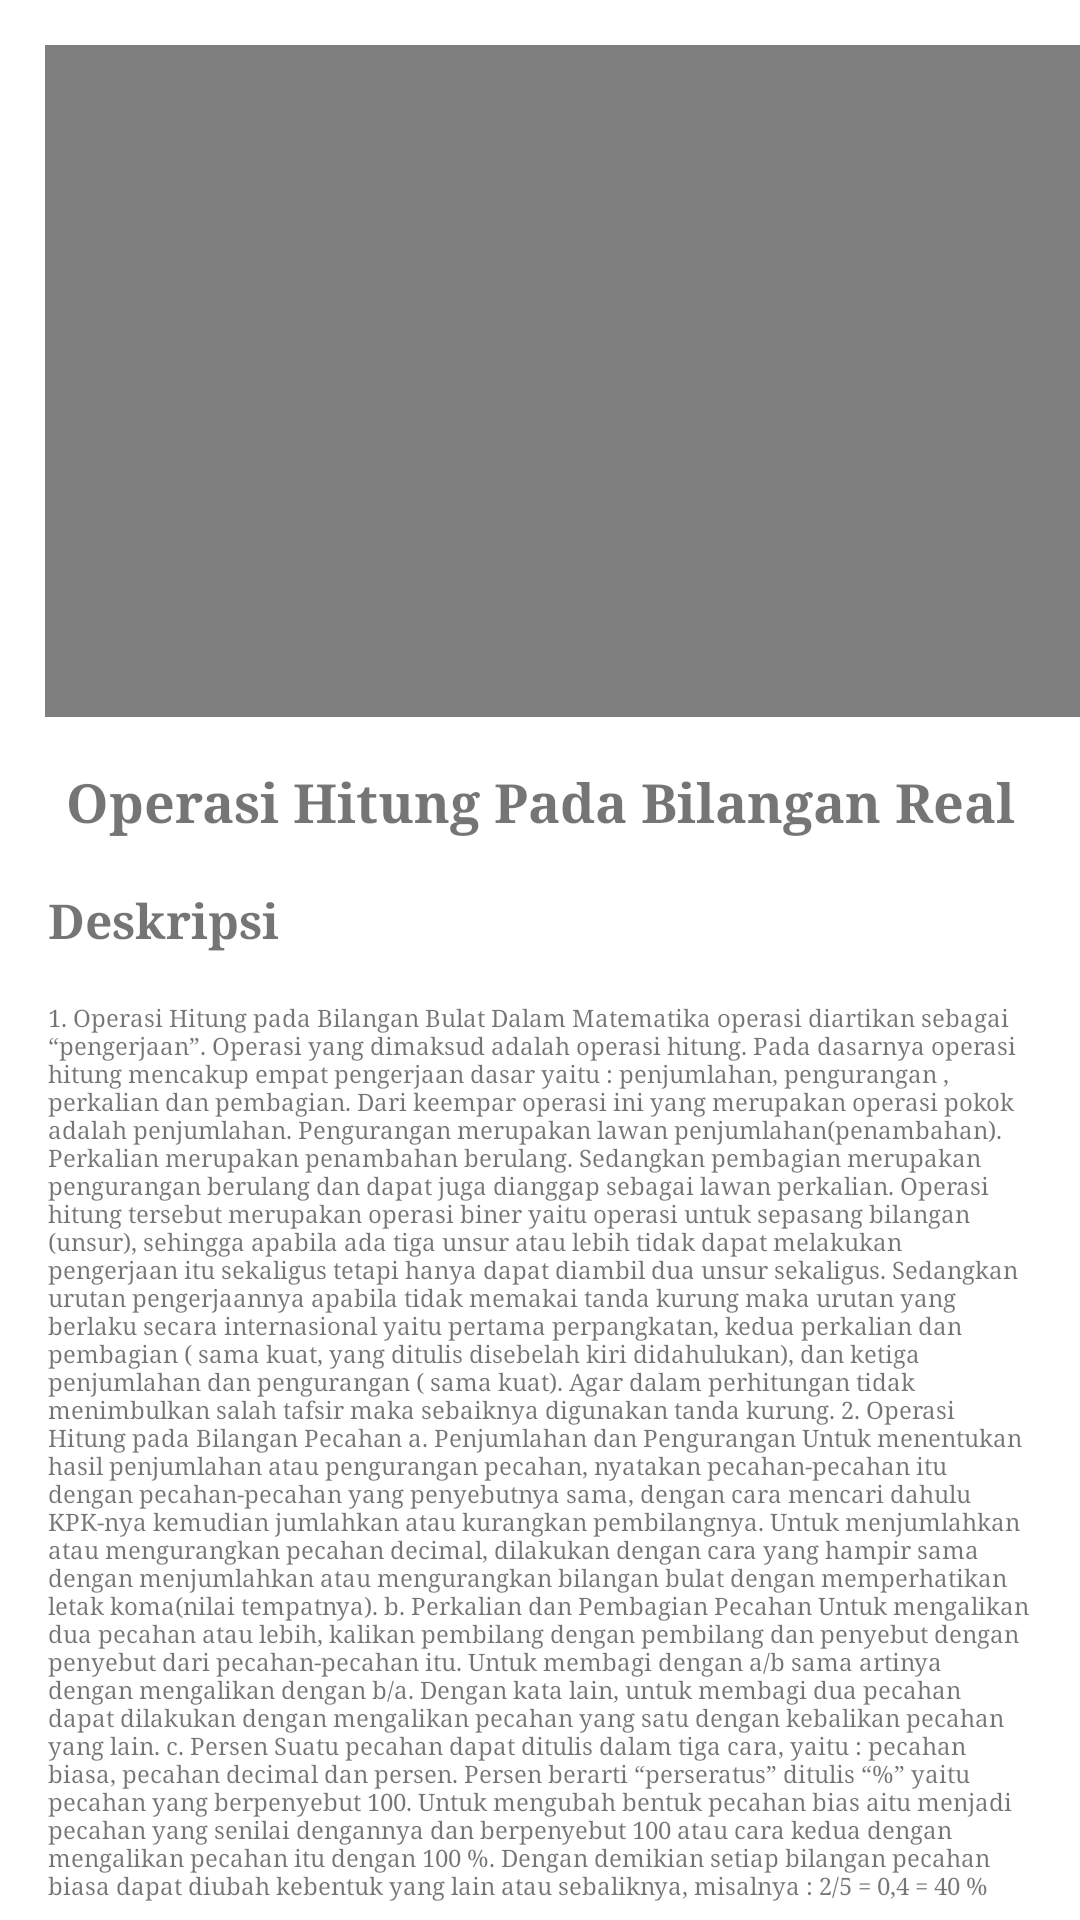

Layout XML and referenced resources for this Android screen:
<!-- AndroidManifest.xml: application theme Theme.BelajarMatematika -->
<!-- res/layout/activity_video_operasi.xml -->
<?xml version="1.0" encoding="utf-8"?>
<androidx.constraintlayout.widget.ConstraintLayout xmlns:android="http://schemas.android.com/apk/res/android"
    xmlns:app="http://schemas.android.com/apk/res-auto"
    xmlns:tools="http://schemas.android.com/tools"
    android:layout_width="match_parent"
    android:layout_height="match_parent"
    tools:context=".tampilan.VideoOperasi">

    <FrameLayout
        android:id="@+id/frameLayout"
        android:layout_width="wrap_content"
        android:layout_height="wrap_content">

        <VideoView
            android:id="@+id/myVideo"
            android:layout_width="380dp"
            android:layout_height="224dp"
            android:layout_marginLeft="15dp"
            android:layout_marginTop="15dp"
            android:layout_marginRight="15dp" />
    </FrameLayout>

    <TextView
        android:id="@+id/textView"
        android:layout_width="wrap_content"
        android:layout_height="wrap_content"
        android:fontFamily="serif"
        android:text="@string/operasi"
        android:layout_marginTop="16dp"
        android:textSize="18sp"
        android:textStyle="bold"
        app:layout_constraintEnd_toEndOf="@+id/frameLayout"
        app:layout_constraintStart_toStartOf="@+id/frameLayout"
        app:layout_constraintTop_toBottomOf="@+id/frameLayout" />

    <TextView
        android:id="@+id/textView2"
        android:layout_width="match_parent"
        android:layout_height="wrap_content"
        android:layout_marginTop="16dp"
        android:layout_marginStart="16dp"
        android:layout_marginEnd="16dp"
        android:fontFamily="serif"
        android:text="@string/description"
        android:textSize="16sp"
        android:textStyle="bold"
        app:layout_constraintTop_toBottomOf="@+id/textView"
        tools:layout_editor_absoluteX="16dp" />

    <TextView
        android:layout_width="match_parent"
        android:layout_height="wrap_content"
        android:layout_marginTop="16dp"
        android:layout_marginStart="16dp"
        android:layout_marginEnd="16dp"
        android:fontFamily="serif"
        android:text="@string/operasi_hitung"
        android:textSize="8sp"
        android:textStyle="normal"
        app:layout_constraintTop_toBottomOf="@+id/textView2"
        tools:layout_editor_absoluteX="22dp" />

</androidx.constraintlayout.widget.ConstraintLayout>
<!-- resources referenced by this layout -->
<resources>
  <string name="description">Deskripsi</string>
  <string name="operasi">Operasi Hitung Pada Bilangan Real</string>
  <string name="operasi_hitung">	1. Operasi Hitung pada Bilangan Bulat
  Dalam Matematika operasi diartikan sebagai “pengerjaan”. Operasi yang dimaksud adalah operasi hitung. Pada dasarnya operasi hitung mencakup empat pengerjaan dasar yaitu : penjumlahan, pengurangan , perkalian dan pembagian. Dari keempar operasi ini yang merupakan operasi pokok adalah penjumlahan. Pengurangan merupakan lawan penjumlahan(penambahan). Perkalian merupakan penambahan berulang. Sedangkan pembagian merupakan pengurangan berulang dan dapat juga dianggap sebagai lawan perkalian. Operasi hitung tersebut merupakan operasi biner yaitu operasi untuk sepasang bilangan (unsur), sehingga apabila ada tiga unsur atau lebih tidak dapat melakukan pengerjaan itu sekaligus tetapi hanya dapat diambil dua unsur sekaligus. Sedangkan urutan pengerjaannya apabila tidak memakai tanda kurung maka urutan yang berlaku secara internasional yaitu pertama perpangkatan, kedua perkalian dan pembagian ( sama kuat, yang ditulis disebelah kiri didahulukan), dan ketiga penjumlahan dan pengurangan ( sama kuat). Agar dalam perhitungan tidak menimbulkan salah tafsir maka sebaiknya digunakan tanda kurung.
  	2. Operasi Hitung pada Bilangan Pecahan
  	a. Penjumlahan  dan Pengurangan
  Untuk menentukan hasil penjumlahan atau pengurangan pecahan, nyatakan pecahan-pecahan itu dengan pecahan-pecahan yang penyebutnya sama, dengan cara mencari dahulu KPK-nya kemudian jumlahkan atau kurangkan pembilangnya.
  Untuk menjumlahkan atau mengurangkan pecahan decimal, dilakukan dengan cara yang hampir sama dengan menjumlahkan atau mengurangkan bilangan bulat dengan memperhatikan letak koma(nilai tempatnya).
  	b. Perkalian dan Pembagian Pecahan
  Untuk mengalikan dua pecahan atau lebih, kalikan pembilang dengan pembilang dan penyebut dengan penyebut dari pecahan-pecahan itu.
  Untuk membagi dengan a/b sama artinya dengan mengalikan dengan b/a. Dengan kata lain, untuk membagi dua pecahan dapat dilakukan dengan mengalikan pecahan yang satu dengan kebalikan pecahan yang lain.
  	c. Persen
  Suatu pecahan dapat ditulis dalam tiga cara, yaitu : pecahan biasa, pecahan decimal dan persen. Persen berarti “perseratus” ditulis “%” yaitu pecahan yang berpenyebut 100. Untuk mengubah bentuk pecahan bias aitu menjadi pecahan yang senilai dengannya dan berpenyebut 100 atau cara kedua dengan mengalikan pecahan itu dengan 100 %. Dengan demikian setiap bilangan pecahan biasa dapat diubah kebentuk yang lain atau sebaliknya, misalnya : 2/5 = 0,4 = 40 %
  </string>
  <style name="Theme.BelajarMatematika" parent="Theme.MaterialComponents.DayNight.DarkActionBar">
          
          <item name="colorPrimary">@color/purple_500</item>
          <item name="colorPrimaryVariant">@color/purple_700</item>
          <item name="colorOnPrimary">@color/white</item>
          
          <item name="colorSecondary">@color/teal_200</item>
          <item name="colorSecondaryVariant">@color/teal_700</item>
          <item name="colorOnSecondary">@color/black</item>
          
          <item name="android:statusBarColor">?attr/colorPrimaryVariant</item>
          
      </style>
  <!-- not gathered from this repository: default colours our renderer supplied (Android Studio template values) -->
  <color name="purple_500">#FF6200EE</color>
  <color name="purple_700">#FF3700B3</color>
  <color name="teal_200">#FF03DAC5</color>
  <color name="teal_700">#FF018786</color>
  <color name="black">#FF000000</color>
  <color name="white">#FFFFFFFF</color>
</resources>
